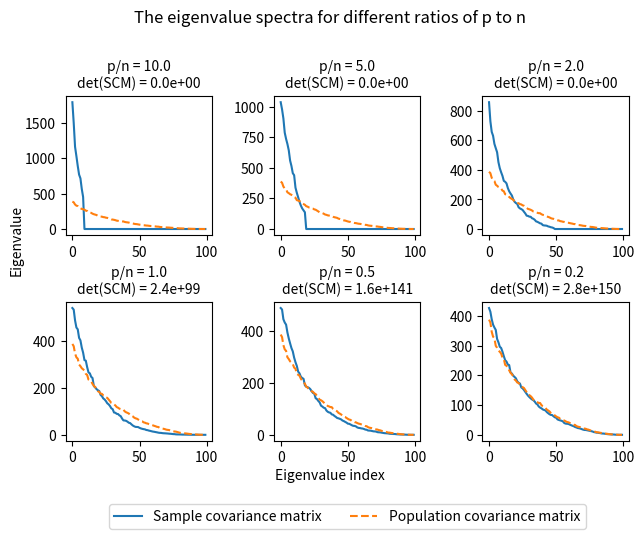

Recreate this plot in Python.
# -*- coding: utf-8 -*-
"""
Generate eigenvalue spectra for different ratios of the number of samples
with respect to the number of features. 


TODO
Add explanation for decisions. 
Created on Sun Mar 28 21:08:19 2021
"""
from matplotlib import pyplot as plt
import numpy as np

def generate_covariance(n_channels):
    """
    Generate a symmetrical square matrix. (Based on SP assignment 2).

    Parameters
    ----------
    n_channels : int
        The dimension of the matrix.

    Returns
    -------
    covariance : ndarray of shape (n_channels, n_channels)
        The generated symmetrical square matrix.
    """
    temp = np.random.randn(n_channels, n_channels)
    covariance = np.dot(temp, temp.transpose()) 
    return covariance

def estimate_covariance(x):
    """
    Estimate the covariance matrix from the sample data. 
    
    Parameters
    ----------
    x : ndarray of shape (n_samples, n_channels)
        Input array.

    Returns
    -------
    scm : ndarray of shape (n_channels, n_channels)
        The estimated sample covariance matrix.
    """
    scm = 1/(x.shape[0]-1)
    scm *= np.dot((x-np.mean(x, axis = 0)).transpose(), (x-np.mean(x, axis = 0)))
    return scm
    
# Set hyperparameters
np.random.seed(42)
n_channels = 100
n_samples = [10, 20, 50, 100, 200, 500]
target = generate_covariance(n_channels)


fig, axes = plt.subplots(2, 3)
for i, ax in zip(range(len(n_samples)), axes.flatten()):
    # Generate data
    x = np.random.multivariate_normal(np.zeros(n_channels), target, n_samples[i])
    
    # Plot the eigenvaluespectrum of the sample covariance matrix
    scm = estimate_covariance(x)
    eigvals, _ = np.linalg.eig(scm)
    ax.plot(range(len(eigvals)), sorted(np.real(eigvals), reverse=True), label = 'Sample covariance matrix')
    
    # Plot the eigenvaluespectrum of the population covariance matrix
    eigvals, _ = np.linalg.eig(target)
    ax.plot(range(len(eigvals)), sorted(np.real(eigvals), reverse=True), '--', label = 'Population covariance matrix')
    ax.set_title("p/n = {}\ndet(SCM) = {:5.1e}".format(n_channels/n_samples[i], np.abs(np.linalg.det(scm))), fontsize=10)

# Remove overlap
plt.tight_layout()

# Add common lables and legend
fig.text(0.5, 0.00, 'Eigenvalue index', ha='center')
fig.text(0.00, 0.5, 'Eigenvalue', va='center', rotation='vertical')
axes.flatten()[-2].legend(loc='upper center', bbox_to_anchor=(0.5, -0.4), ncol=3)

# Shift plots down for common title
fig.subplots_adjust(top=0.80)
fig.suptitle('The eigenvalue spectra for different ratios of p to n')

plt.show()
